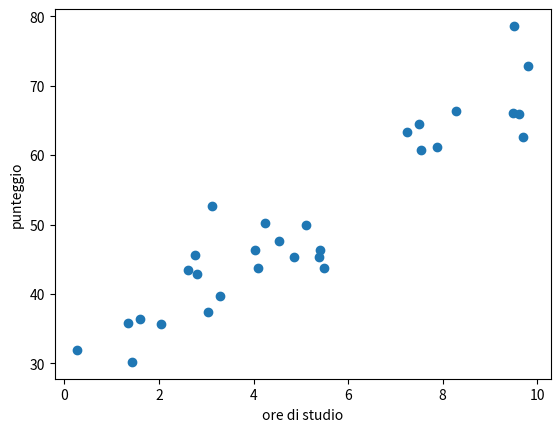
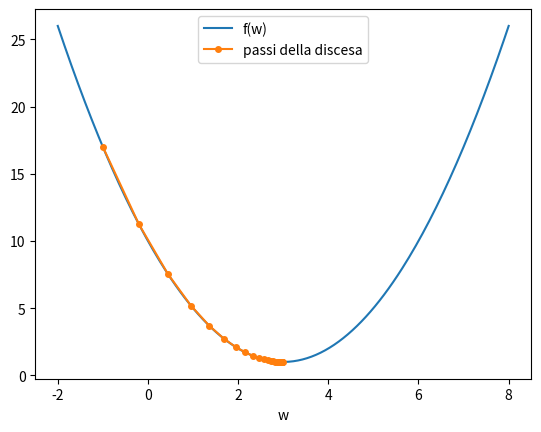
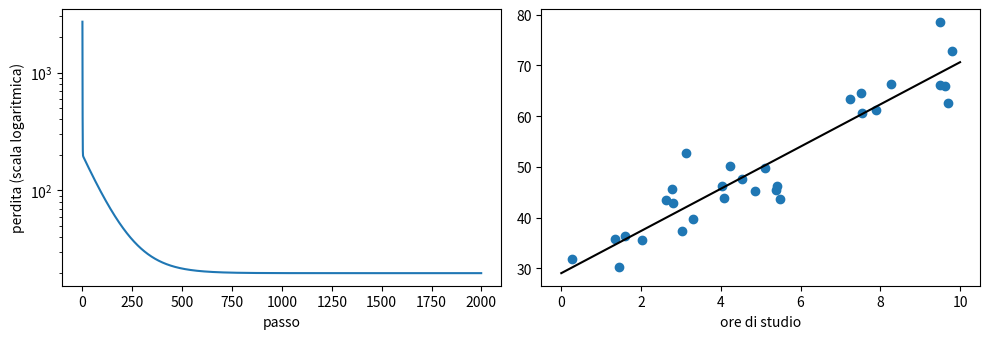

These figures' Python source, in order:
# Funzione di controllo degli esercizi: eseguire questa cella, non modificarla.
def controlla(numero, prova):
    try:
        esito = bool(prova())
    except Exception as e:
        print(f"Esercizio {numero}: da rivedere ({type(e).__name__})")
        return
    print(f"Esercizio {numero}: " + ("corretto" if esito else "da rivedere"))

import numpy as np
import matplotlib.pyplot as plt

rng = np.random.default_rng(1)
ore = rng.uniform(0, 10, size=30)
punteggio = 4 * ore + 30 + rng.normal(0, 5, size=30)

plt.scatter(ore, punteggio)
plt.xlabel("ore di studio")
plt.ylabel("punteggio")
plt.show()

def mse(y, y_prev):
    return ((y_prev - y) ** 2).mean()

for w, b in [(0, 50), (2, 40), (4, 30)]:
    print(f"w = {w}, b = {b}: perdita = {mse(punteggio, w * ore + b):.1f}")

def f(w):
    return (w - 3) ** 2 + 1

h = 0.001
for w in [0, 2, 3, 5]:
    print(f"w = {w}: pendenza circa {(f(w + h) - f(w - h)) / (2 * h):.3f}")

def df(w):
    return 2 * (w - 3)

w = -1.0
eta = 0.1
percorso = [w]
for passo in range(25):
    w = w - eta * df(w)
    percorso.append(w)
print("w finale:", round(w, 4))

xs = np.linspace(-2, 8, 200)
plt.plot(xs, f(xs), label="f(w)")
plt.plot(percorso, [f(p) for p in percorso], "o-", markersize=4, label="passi della discesa")
plt.xlabel("w")
plt.legend()
plt.show()

w, b = 0.0, 0.0
eta = 0.01
perdite = []
for passo in range(2000):
    y_prev = w * ore + b
    errore = y_prev - punteggio
    grad_w = 2 * (errore * ore).mean()
    grad_b = 2 * errore.mean()
    w = w - eta * grad_w
    b = b - eta * grad_b
    perdite.append(mse(punteggio, y_prev))
print(f"w = {w:.2f}, b = {b:.2f}, perdita finale = {perdite[-1]:.1f}")

fig, assi = plt.subplots(1, 2, figsize=(10, 3.5))
assi[0].plot(perdite)
assi[0].set_yscale("log")
assi[0].set_xlabel("passo")
assi[0].set_ylabel("perdita (scala logaritmica)")
assi[1].scatter(ore, punteggio)
xs = np.linspace(0, 10, 50)
assi[1].plot(xs, w * xs + b, color="black")
assi[1].set_xlabel("ore di studio")
fig.tight_layout()
plt.show()

perdita_migliore = None
perdita_zero = None

controlla(1, lambda: np.isclose(perdita_migliore, ((w * ore + b - punteggio) ** 2).mean()) and np.isclose(perdita_zero, (punteggio ** 2).mean()))

def pendenza(g, x, h=0.001):
    pass

controlla(2, lambda: np.isclose(pendenza(lambda x: x ** 2, 3), 6) and np.isclose(pendenza(np.exp, 0), 1))

def discesa(g, w0, eta, passi):
    pass

controlla(3, lambda: len(discesa(f, 8, 0.1, 30)) == 31 and abs(discesa(f, 8, 0.1, 30)[-1] - 3) < 0.01)

finali = {}
# ciclo sui valori di eta e grafico

controlla(4, lambda: abs(finali[0.5] - 3) < 1e-3 and abs(finali[0.05] - 3) > 0.5 and abs(finali[1.05] - 3) > 5)

c = np.array([-10, 0, 5, 12, 20, 25, 30, 37])
fa = 1.8 * c + 32 + np.random.default_rng(2).normal(0, 0.5, size=len(c))
w_t, b_t = 0.0, 0.0
# ciclo di addestramento qui
print(w_t, b_t)

controlla(5, lambda: abs(w_t - 1.8) < 0.05 and abs(b_t - 32) < 1)

grad_w_formula = None
grad_b_formula = None
grad_w_numerico = None
grad_b_numerico = None

controlla(6, lambda: np.isclose(grad_w_formula, grad_w_numerico, rtol=1e-4) and np.isclose(grad_b_formula, grad_b_numerico, rtol=1e-4) and np.isclose(grad_b_formula, 2 * (1.0 * ore + 10 - punteggio).mean()))
